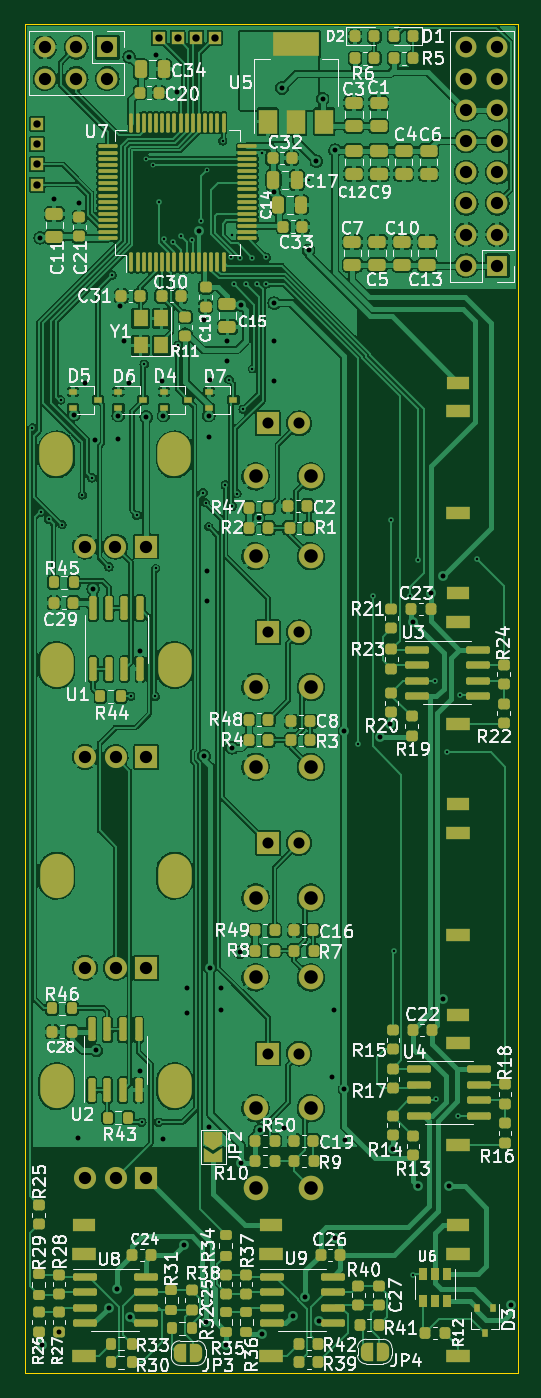
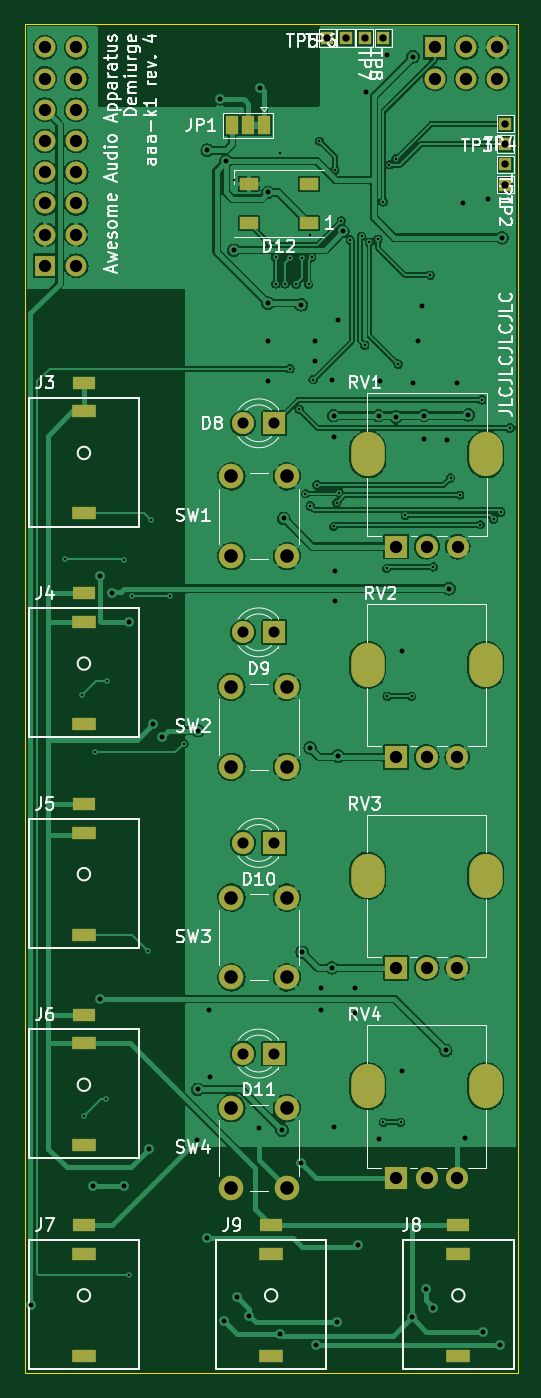
Circuit board: 11 layer files. Board 40.1 x 109.9 mm.
- bottom_copper: demiurge-B_Cu.gbr (238351 bytes)
- bottom_mask: demiurge-B_Mask.gbr (3552 bytes)
- paste: demiurge-B_Paste.gbr (633 bytes)
- bottom_silk: demiurge-B_Silkscreen.gbr (42877 bytes)
- outline: demiurge-Edge_Cuts.gbr (740 bytes)
- top_copper: demiurge-F_Cu.gbr (516528 bytes)
- top_mask: demiurge-F_Mask.gbr (15727 bytes)
- paste: demiurge-F_Paste.gbr (11417 bytes)
- top_silk: demiurge-F_Silkscreen.gbr (104040 bytes)
- drill: demiurge-NPTH.drl (300 bytes)
- drill: demiurge-PTH.drl (5544 bytes)

=== bottom_copper: demiurge-B_Cu.gbr (238351 bytes, source omitted) ===
=== bottom_mask: demiurge-B_Mask.gbr ===
G04 #@! TF.GenerationSoftware,KiCad,Pcbnew,6.0.4+dfsg-1+b1*
G04 #@! TF.CreationDate,2022-05-20T09:30:12+02:00*
G04 #@! TF.ProjectId,demiurge,64656d69-7572-4676-952e-6b696361645f,A*
G04 #@! TF.SameCoordinates,Original*
G04 #@! TF.FileFunction,Soldermask,Bot*
G04 #@! TF.FilePolarity,Negative*
%FSLAX46Y46*%
G04 Gerber Fmt 4.6, Leading zero omitted, Abs format (unit mm)*
G04 Created by KiCad (PCBNEW 6.0.4+dfsg-1+b1) date 2022-05-20 09:30:12*
%MOMM*%
%LPD*%
G01*
G04 APERTURE LIST*
%ADD10R,1.700000X1.700000*%
%ADD11O,1.700000X1.700000*%
%ADD12C,2.000000*%
%ADD13R,1.800000X1.000000*%
%ADD14R,2.000000X1.000000*%
%ADD15R,1.000000X1.500000*%
%ADD16O,2.720000X3.600000*%
%ADD17R,1.800000X1.800000*%
%ADD18C,1.800000*%
%ADD19R,1.000000X1.000000*%
%ADD20R,1.500000X1.000000*%
G04 APERTURE END LIST*
D10*
X114935000Y-70485000D03*
D11*
X112395000Y-70485000D03*
X114935000Y-67945000D03*
X112395000Y-67945000D03*
X114935000Y-65405000D03*
X112395000Y-65405000D03*
X114935000Y-62865000D03*
X112395000Y-62865000D03*
X114935000Y-60325000D03*
X112395000Y-60325000D03*
X114935000Y-57785000D03*
X112395000Y-57785000D03*
X114935000Y-55245000D03*
X112395000Y-55245000D03*
X114935000Y-52705000D03*
X112395000Y-52705000D03*
D10*
X83185000Y-52705000D03*
D11*
X83185000Y-55245000D03*
X80645000Y-52705000D03*
X80645000Y-55245000D03*
X78105000Y-52705000D03*
X78105000Y-55245000D03*
D12*
X95250000Y-104775000D03*
X95250000Y-111275000D03*
X99750000Y-111275000D03*
X99750000Y-104775000D03*
X95250000Y-121920000D03*
X95250000Y-128420000D03*
X99750000Y-121920000D03*
X99750000Y-128420000D03*
D13*
X111760000Y-148590000D03*
D14*
X111760000Y-159225000D03*
X111760000Y-150925000D03*
D13*
X111760000Y-80010000D03*
D14*
X111760000Y-90645000D03*
X111760000Y-82345000D03*
D15*
X97125000Y-59055000D03*
X98425000Y-59055000D03*
X99725000Y-59055000D03*
D12*
X95250000Y-145565000D03*
X95250000Y-139065000D03*
X99750000Y-139065000D03*
X99750000Y-145565000D03*
D13*
X96520000Y-148590000D03*
D14*
X96520000Y-159225000D03*
X96520000Y-150925000D03*
D16*
X79046000Y-85845000D03*
X88646000Y-85845000D03*
D17*
X86346000Y-93345000D03*
D18*
X83846000Y-93345000D03*
X81346000Y-93345000D03*
D16*
X79060000Y-137280000D03*
X88660000Y-137280000D03*
D17*
X86360000Y-144780000D03*
D18*
X83860000Y-144780000D03*
X81360000Y-144780000D03*
D13*
X111760000Y-131445000D03*
D14*
X111760000Y-142080000D03*
X111760000Y-133780000D03*
D13*
X111760000Y-114300000D03*
D14*
X111760000Y-124935000D03*
X111760000Y-116635000D03*
D13*
X111760000Y-97155000D03*
D14*
X111760000Y-107790000D03*
X111760000Y-99490000D03*
D16*
X88660000Y-102990000D03*
X79060000Y-102990000D03*
D17*
X86360000Y-110490000D03*
D18*
X83860000Y-110490000D03*
X81360000Y-110490000D03*
D17*
X96261000Y-83312000D03*
D18*
X98801000Y-83312000D03*
D16*
X79060000Y-120135000D03*
X88660000Y-120135000D03*
D17*
X86360000Y-127635000D03*
D18*
X83860000Y-127635000D03*
X81360000Y-127635000D03*
D12*
X95250000Y-94130000D03*
X95250000Y-87630000D03*
X99750000Y-94130000D03*
X99750000Y-87630000D03*
D13*
X81280000Y-148590000D03*
D14*
X81280000Y-159225000D03*
X81280000Y-150925000D03*
D19*
X77470000Y-62230000D03*
X90424000Y-51943000D03*
X87376000Y-51943000D03*
X77470000Y-63881000D03*
X77470000Y-58928000D03*
X91948000Y-51943000D03*
X77470000Y-60579000D03*
D17*
X96261000Y-100330000D03*
D18*
X98801000Y-100330000D03*
D17*
X96266000Y-134620000D03*
D18*
X98806000Y-134620000D03*
D17*
X96261000Y-117475000D03*
D18*
X98801000Y-117475000D03*
D20*
X93435000Y-67005000D03*
X93435000Y-63805000D03*
X98335000Y-63805000D03*
X98335000Y-67005000D03*
D19*
X88900000Y-51943000D03*
M02*

=== paste: demiurge-B_Paste.gbr ===
G04 #@! TF.GenerationSoftware,KiCad,Pcbnew,6.0.4+dfsg-1+b1*
G04 #@! TF.CreationDate,2022-05-20T09:30:11+02:00*
G04 #@! TF.ProjectId,demiurge,64656d69-7572-4676-952e-6b696361645f,A*
G04 #@! TF.SameCoordinates,Original*
G04 #@! TF.FileFunction,Paste,Bot*
G04 #@! TF.FilePolarity,Positive*
%FSLAX46Y46*%
G04 Gerber Fmt 4.6, Leading zero omitted, Abs format (unit mm)*
G04 Created by KiCad (PCBNEW 6.0.4+dfsg-1+b1) date 2022-05-20 09:30:11*
%MOMM*%
%LPD*%
G01*
G04 APERTURE LIST*
%ADD10R,1.500000X1.000000*%
G04 APERTURE END LIST*
D10*
X93435000Y-67005000D03*
X93435000Y-63805000D03*
X98335000Y-63805000D03*
X98335000Y-67005000D03*
M02*

=== bottom_silk: demiurge-B_Silkscreen.gbr (42877 bytes, source omitted) ===
=== outline: demiurge-Edge_Cuts.gbr ===
G04 #@! TF.GenerationSoftware,KiCad,Pcbnew,6.0.4+dfsg-1+b1*
G04 #@! TF.CreationDate,2022-05-20T09:30:12+02:00*
G04 #@! TF.ProjectId,demiurge,64656d69-7572-4676-952e-6b696361645f,A*
G04 #@! TF.SameCoordinates,Original*
G04 #@! TF.FileFunction,Profile,NP*
%FSLAX46Y46*%
G04 Gerber Fmt 4.6, Leading zero omitted, Abs format (unit mm)*
G04 Created by KiCad (PCBNEW 6.0.4+dfsg-1+b1) date 2022-05-20 09:30:12*
%MOMM*%
%LPD*%
G01*
G04 APERTURE LIST*
G04 #@! TA.AperFunction,Profile*
%ADD10C,0.050000*%
G04 #@! TD*
G04 APERTURE END LIST*
D10*
X76454000Y-160655000D02*
X76454000Y-50800000D01*
X116586000Y-160655000D02*
X76454000Y-160655000D01*
X116586000Y-50800000D02*
X116586000Y-160655000D01*
X76454000Y-50800000D02*
X116586000Y-50800000D01*
M02*

=== top_copper: demiurge-F_Cu.gbr (516528 bytes, source omitted) ===
=== top_mask: demiurge-F_Mask.gbr (15727 bytes, source omitted) ===
=== paste: demiurge-F_Paste.gbr (11417 bytes, source omitted) ===
=== top_silk: demiurge-F_Silkscreen.gbr (104040 bytes, source omitted) ===
=== drill: demiurge-NPTH.drl ===
M48
; DRILL file {KiCad 6.0.4+dfsg-1+b1} date Fri 20 May 2022 09:30:10 AM CEST
; FORMAT={-:-/ absolute / metric / decimal}
; #@! TF.CreationDate,2022-05-20T09:30:10+02:00
; #@! TF.GenerationSoftware,Kicad,Pcbnew,6.0.4+dfsg-1+b1
; #@! TF.FileFunction,NonPlated,1,2,NPTH
FMAT,2
METRIC
%
G90
G05
T0
M30

=== drill: demiurge-PTH.drl ===
M48
; DRILL file {KiCad 6.0.4+dfsg-1+b1} date Fri 20 May 2022 09:30:10 AM CEST
; FORMAT={-:-/ absolute / metric / decimal}
; #@! TF.CreationDate,2022-05-20T09:30:10+02:00
; #@! TF.GenerationSoftware,Kicad,Pcbnew,6.0.4+dfsg-1+b1
; #@! TF.FileFunction,Plated,1,2,PTH
FMAT,2
METRIC
; #@! TA.AperFunction,Plated,PTH,ViaDrill
T1C0.200
; #@! TA.AperFunction,Plated,PTH,ViaDrill
T2C0.400
; #@! TA.AperFunction,Plated,PTH,ComponentDrill
T3C0.500
; #@! TA.AperFunction,Plated,PTH,ComponentDrill
T4C0.600
; #@! TA.AperFunction,Plated,PTH,ComponentDrill
T5C0.900
; #@! TA.AperFunction,Plated,PTH,ComponentDrill
T6C1.000
; #@! TA.AperFunction,Plated,PTH,ComponentDrill
T7C1.100
%
G90
G05
T1
X77.089Y-83.693
X77.82Y-90.532
X78.416Y-91.129
X79.375Y-81.407
X79.502Y-91.567
X81.153Y-89.154
X81.915Y-87.757
X83.312Y-94.996
X83.566Y-71.247
X85.09Y-105.537
X85.598Y-90.805
X85.979Y-140.208
X86.182Y-78.486
X86.36Y-61.769
X86.904Y-62.266
X87.072Y-105.537
X87.122Y-95.123
X87.376Y-65.278
X87.376Y-140.208
X87.834Y-68.326
X88.519Y-68.58
X88.9Y-76.962
X89.154Y-68.072
X90.07Y-68.386
X90.805Y-66.802
X90.993Y-88.948
X91.186Y-89.789
X91.313Y-62.694
X91.44Y-91.694
X92.583Y-60.325
X92.787Y-88.323
X93.091Y-79.756
X93.218Y-69.795
X93.345Y-67.945
X93.345Y-90.043
X93.472Y-72.009
X93.726Y-89.027
X93.995Y-69.835
X94.234Y-82.169
X94.488Y-72.009
X94.996Y-69.85
X94.996Y-78.867
X95.377Y-71.957
X95.758Y-61.341
X96.139Y-69.795
X96.139Y-71.957
X99.568Y-63.5
X103.632Y-109.381
X104.775Y-97.409
X106.299Y-91.186
X106.553Y-126.238
X107.823Y-97.409
X108.077Y-152.654
X108.508Y-94.426
X109.855Y-104.267
X109.952Y-138.303
X110.871Y-110.109
X111.76Y-139.7
X111.887Y-105.41
X113.284Y-94.361
T2
X77.724Y-68.199
X77.851Y-158.369
X78.867Y-65.024
X79.248Y-157.251
X80.454Y-82.614
X80.772Y-141.478
X80.899Y-65.405
X81.407Y-80.01
X82.042Y-96.774
X82.162Y-84.658
X82.296Y-134.366
X83.312Y-155.321
X83.947Y-153.797
X84.074Y-82.677
X84.074Y-84.582
X84.201Y-73.787
X84.582Y-76.581
X84.963Y-53.467
X84.963Y-80.01
X85.064Y-156.083
X85.852Y-101.854
X85.852Y-136.017
X86.36Y-82.804
X87.122Y-53.34
X87.63Y-79.883
X87.757Y-82.677
X87.757Y-141.605
X88.824Y-56.357
X89.408Y-150.241
X89.662Y-129.286
X89.662Y-131.318
X90.678Y-67.691
X91.059Y-74.93
X91.067Y-110.403
X91.186Y-156.464
X91.313Y-95.313
X91.317Y-97.793
X91.44Y-82.677
X91.44Y-84.455
X91.44Y-140.589
X91.567Y-79.756
X91.567Y-127.635
X92.456Y-129.286
X92.456Y-131.064
X92.837Y-158.369
X92.964Y-76.581
X92.964Y-78.232
X93.345Y-109.728
X93.98Y-126.365
X94.064Y-73.66
X94.107Y-143.51
X95.497Y-91.053
X95.631Y-140.843
X95.758Y-157.443
X96.774Y-73.533
X96.774Y-64.516
X96.774Y-76.581
X96.774Y-79.883
X97.409Y-56.007
X97.536Y-140.716
X98.298Y-155.956
X99.314Y-154.432
X99.568Y-69.215
X100.203Y-61.976
X100.379Y-156.395
X100.711Y-56.896
X101.473Y-136.525
X101.6Y-131.064
X101.727Y-61.087
X101.727Y-149.606
X102.489Y-108.331
X102.489Y-137.541
X102.538Y-141.688
X105.41Y-108.839
X106.172Y-107.823
X106.426Y-142.367
X108.068Y-99.447
X108.458Y-145.415
X109.512Y-97.117
X110.49Y-95.758
X110.49Y-130.175
X110.998Y-145.415
X116.078Y-155.067
T4
X77.47Y-58.928
X77.47Y-60.579
X77.47Y-62.23
X77.47Y-63.881
X87.376Y-51.943
X88.9Y-51.943
X90.424Y-51.943
X91.948Y-51.943
T5
X96.261Y-83.312
X96.261Y-100.33
X96.261Y-117.475
X96.266Y-134.62
X98.801Y-83.312
X98.801Y-100.33
X98.801Y-117.475
X98.806Y-134.62
T6
X78.105Y-52.705
X78.105Y-55.245
X80.645Y-52.705
X80.645Y-55.245
X81.346Y-93.345
X81.36Y-110.49
X81.36Y-127.635
X81.36Y-144.78
X83.185Y-52.705
X83.185Y-55.245
X83.846Y-93.345
X83.86Y-110.49
X83.86Y-127.635
X83.86Y-144.78
X86.346Y-93.345
X86.36Y-110.49
X86.36Y-127.635
X86.36Y-144.78
X112.395Y-52.705
X112.395Y-55.245
X112.395Y-57.785
X112.395Y-60.325
X112.395Y-62.865
X112.395Y-65.405
X112.395Y-67.945
X112.395Y-70.485
X114.935Y-52.705
X114.935Y-55.245
X114.935Y-57.785
X114.935Y-60.325
X114.935Y-62.865
X114.935Y-65.405
X114.935Y-67.945
X114.935Y-70.485
T7
X95.25Y-87.63
X95.25Y-94.13
X95.25Y-104.775
X95.25Y-111.275
X95.25Y-121.92
X95.25Y-128.42
X95.25Y-139.065
X95.25Y-145.565
X99.75Y-87.63
X99.75Y-94.13
X99.75Y-104.775
X99.75Y-111.275
X99.75Y-121.92
X99.75Y-128.42
X99.75Y-139.065
X99.75Y-145.565
T3
G00X80.78Y-159.225
M15
G01X81.78Y-159.225
M16
G05
G00X96.02Y-159.225
M15
G01X97.02Y-159.225
M16
G05
G00X111.26Y-90.645
M15
G01X112.26Y-90.645
M16
G05
G00X111.26Y-107.79
M15
G01X112.26Y-107.79
M16
G05
G00X111.26Y-124.935
M15
G01X112.26Y-124.935
M16
G05
G00X111.26Y-142.08
M15
G01X112.26Y-142.08
M16
G05
G00X111.26Y-159.225
M15
G01X112.26Y-159.225
M16
G05
T4
G00X80.93Y-148.59
M15
G01X81.63Y-148.59
M16
G05
G00X80.83Y-150.925
M15
G01X81.73Y-150.925
M16
G05
G00X96.17Y-148.59
M15
G01X96.87Y-148.59
M16
G05
G00X96.07Y-150.925
M15
G01X96.97Y-150.925
M16
G05
G00X111.41Y-80.01
M15
G01X112.11Y-80.01
M16
G05
G00X111.31Y-82.345
M15
G01X112.21Y-82.345
M16
G05
G00X111.41Y-97.155
M15
G01X112.11Y-97.155
M16
G05
G00X111.31Y-99.49
M15
G01X112.21Y-99.49
M16
G05
G00X111.41Y-114.3
M15
G01X112.11Y-114.3
M16
G05
G00X111.31Y-116.635
M15
G01X112.21Y-116.635
M16
G05
G00X111.41Y-131.445
M15
G01X112.11Y-131.445
M16
G05
G00X111.31Y-133.78
M15
G01X112.21Y-133.78
M16
G05
G00X111.41Y-148.59
M15
G01X112.11Y-148.59
M16
G05
G00X111.31Y-150.925
M15
G01X112.21Y-150.925
M16
G05
T7
G00X79.046Y-85.345
M15
G01X79.046Y-86.345
M16
G05
G00X79.06Y-102.49
M15
G01X79.06Y-103.49
M16
G05
G00X79.06Y-119.635
M15
G01X79.06Y-120.635
M16
G05
G00X79.06Y-136.78
M15
G01X79.06Y-137.78
M16
G05
G00X88.646Y-85.345
M15
G01X88.646Y-86.345
M16
G05
G00X88.66Y-102.49
M15
G01X88.66Y-103.49
M16
G05
G00X88.66Y-119.635
M15
G01X88.66Y-120.635
M16
G05
G00X88.66Y-136.78
M15
G01X88.66Y-137.78
M16
G05
T0
M30

